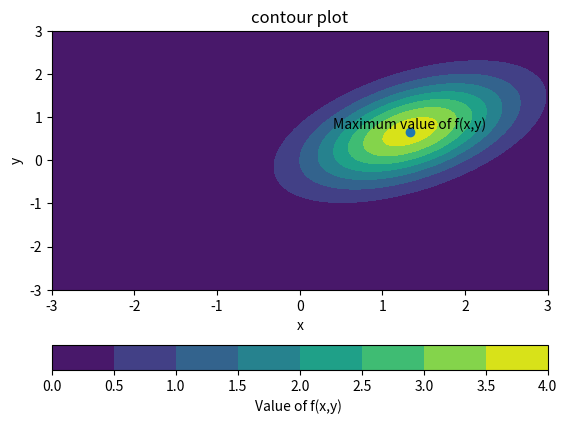

The matplotlib source for this figure:
#Question 1
import sympy as sp
import sympy
import numpy as np
import matplotlib.pyplot as plt
# Define the variable and the function
x = sp.Symbol('x')
f = x * sp.sin(x)
# Compute the definite integral
result = sp.integrate(f, (x, 0, sp.pi/2))
print(result)




#Question 2
a, b = sp.symbols('a b')
A = sp.Matrix([[1, 2], [a, b]])
A_inverse = A.inv()
A_times_A_inverse = A * A_inverse
identity_matrix = sp.eye(2)
print("Matrix A:")
sp.pprint(A)
print("Matrix A^-1:")
sp.pprint(A_inverse)
print("Matrix A * A^-1:")
sp.pprint(A_times_A_inverse)
print("2x2 Identity Matrix:")
sp.pprint(identity_matrix)
is_identity = A_times_A_inverse.equals(identity_matrix)
if is_identity:
  print("A * A^-1 is the 2x2 identity matrix.")
else:
  print("A * A^-1 is NOT the 2x2 identity matrix.")



#Question 3
def coefficient_of_xn_minus_1(N):
  if N < 1:
    return 0 # Invalid input, return 0
  
  x = sp.symbols('x')
  expanded_expression = (x + 1)**N

  # Expand the expression and extract the coefficient of x^(N-1)
  expanded_expression = sp.expand(expanded_expression)
  coefficient_xn_minus_1 = expanded_expression.coeff(x, N-1)

  return coefficient_xn_minus_1, expanded_expression

# Test the function for N = 4
N = 4
result = coefficient_of_xn_minus_1(N)
print(f"The coefficient of x^{N-1} in (x + 1)^{N} is: {result}")




#Question 4
def nth_derivative(N, x):
  # Define the symbolic variable x
  x = sp.symbols('x')
  # Define the original function f(x)
  f_x = x**3 * sp.sin(x**2 + 1)
  # Calculate the N-th derivative of the function
  nth_deriv = sp.diff(f_x, x, N)
  # Create a numeric function from the symbolic expression
  numeric_function = sp.lambdify(x, nth_deriv, 'numpy')
  # Evaluate the numeric function at the specified x_value
  result = numeric_function(x_value)
  return result

# Test the function for N = 2 and x = 0.1
N = 2
x_value = 0.1
result = nth_derivative(N, x_value)

print(f"The {N}-th derivative at x = {x_value} is: {result}")


#Question 5
x = sp.symbols('x')
f = sp.cos(x**2 + sp.sqrt(x))

power_series = sp.series(f, x, 0, 6) # The last argument '6' represents x^5 term

sympy.pprint(power_series)


#Question 6
x, alpha = sympy.symbols('x alpha', positive=True, real=True)

f = x**2 * sympy.exp(-alpha * x)

# Calculate the derivative of f(x) with respect to x
f_prime = sympy.diff(f, x)

# Find the critical points by solving f'(x) = 0
critical_points = sympy.solve(f_prime, x)

# Check the second derivative to determine if it's a maximum
maximum_points = []
for point in critical_points:
  f_double_prime = sympy.diff(f_prime, x).subs(x, point)
  if f_double_prime < 0: # Negative second derivative indicates a maximum
    maximum_points.append(point)

maximum_values = [f.subs(x, point) for point in maximum_points]

if not maximum_values:
  print("No maximum found.")
else:
  max_x, max_value = max(zip(maximum_points, maximum_values), key=lambda x: x[1])
  print(f"The maximum of f(x) is {max_value} at x = {max_x}")


#Question 7 A
# Define symbolic variables
x, y = sympy.symbols('x y')
fxy = sp.exp(-x**2+2*x-y**2+x*y)
#find the derivative
fxy_diffx = sp.diff(fxy, x)
fxy_diffy = sp.diff(fxy, y)
local_max = sp.solve([fxy_diffx, fxy_diffy], [x,y], dict=True)

print("The local maximums are : ", local_max)


#Question 7 B
fxy_num = sp.lambdify((x, y) , fxy) # numeric equation in numpy

x_val = np.linspace(-3,3,300)
y_val= np.linspace(-3,3,300)
x_mesh, y_mesh = np.meshgrid(x_val,y_val)

f_mesh = fxy_num(x_mesh, y_mesh)

quadcontset = plt.contourf(x_mesh, y_mesh,f_mesh)
plt.colorbar(label="Value of f(x,y) ", orientation="horizontal")
x_maxval = local_max[0][x]
y_maxval = local_max[0][y]

plt.scatter(x_maxval, y_maxval)
plt.text(x_maxval, y_maxval, "Maximum value of f(x,y)", va="bottom", ha="center")

plt.xlabel("x")
plt.ylabel("y")
plt.title("contour plot")

plt.show()
